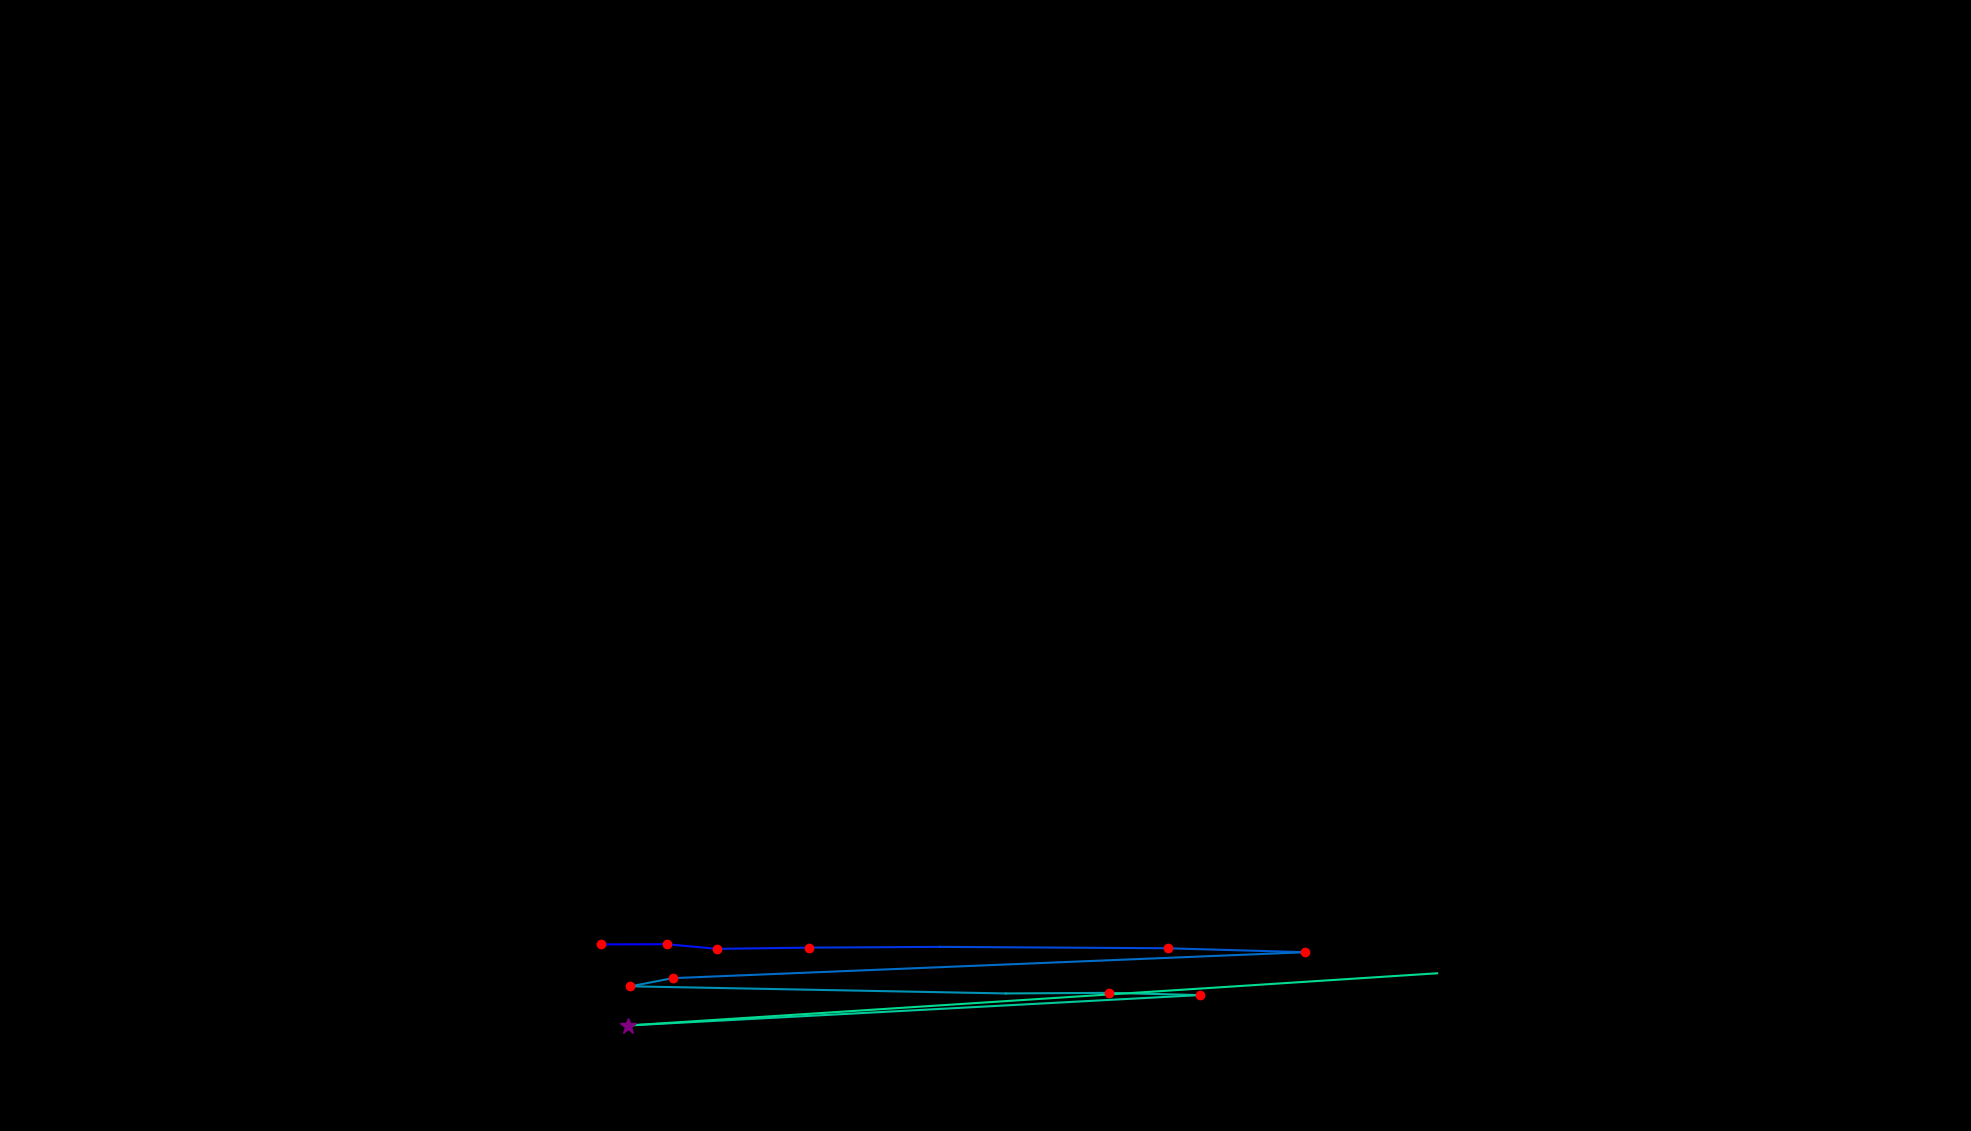

Data behind this chart, as committed beside it:
, fixation_id, timestamp, avg_gaze_x, avg_gaze_y, duration
0, 203.0, 56901, 780.4, 242.3, 168.7
1, 204.0, 57094, 865.6, 242.6, 144.6
2, 205.0, 57263, 931.4, 236.6, 120.5
3, 206.0, 57419, 1051, 238.2, 216.9
4, 207.0, 57696, 1221, 239.1, 96.4
5, 208.0, 57841, 1516, 237.3, 204.9
6, 209.0, 58130, 1695, 232.2, 120.5
7, 210.0, 58359, 873.6, 198.5, 132.6
8, 211.0, 58516, 818.8, 187.9, 180.8
9, 212.0, 59058, 1306, 178.6, 96.4
10, 213.0, 59178, 1440, 179.4, 241
11, 214.0, 59468, 1558, 176.5, 168.7
12, 215.0, 59733, 814.9, 137, 349.5
13, 216.0, 60191, 1866, 204.8, 0.0
